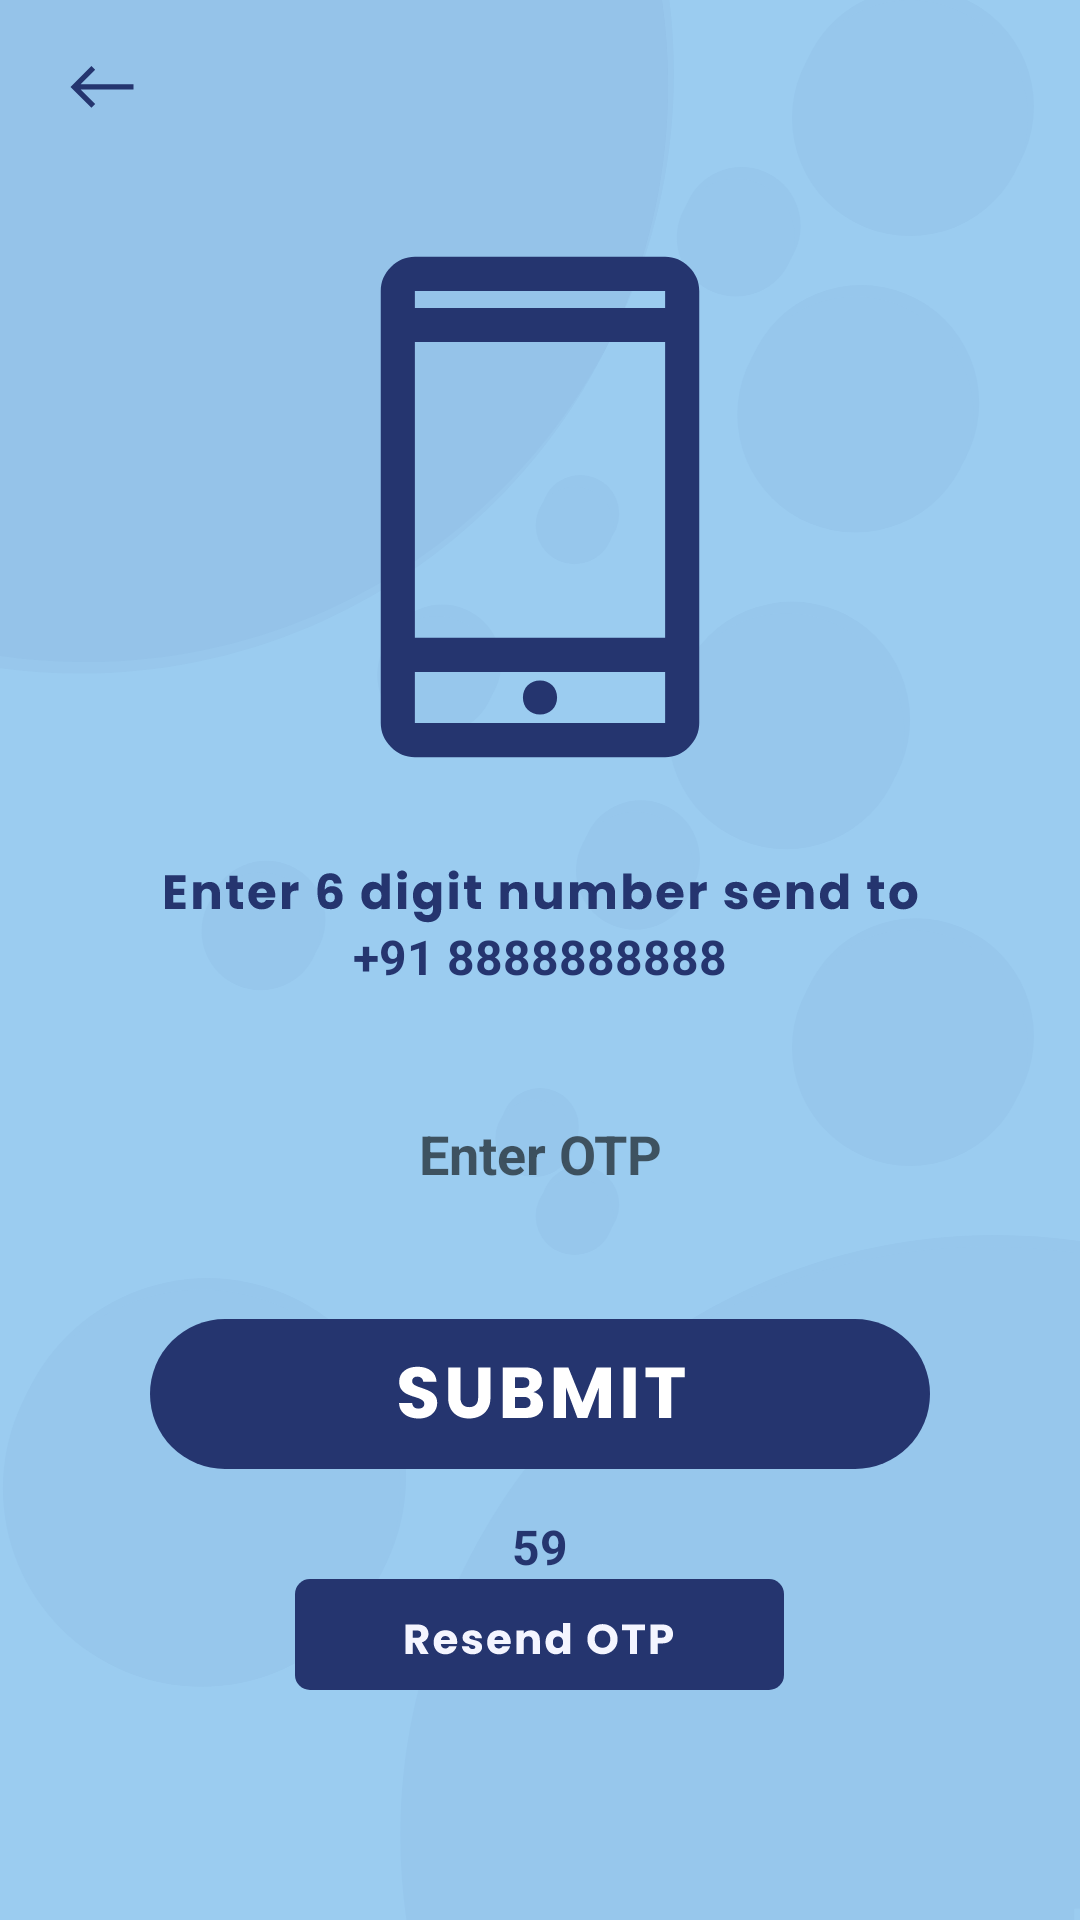

Reconstruct the res/layout file that produces this screen, plus the resources it refers to.
<!-- AndroidManifest.xml: application theme Theme.Water_Deliver_Project -->
<!-- res/layout/activity_submit_otp.xml -->
<?xml version="1.0" encoding="utf-8"?>
<LinearLayout xmlns:android="http://schemas.android.com/apk/res/android"
    xmlns:app="http://schemas.android.com/apk/res-auto"
    xmlns:tools="http://schemas.android.com/tools"
    android:layout_width="match_parent"
    android:orientation="vertical"
    android:layout_height="match_parent"
    android:background="@drawable/login"
    tools:context=".SubmitOTP">
    <LinearLayout
        android:layout_width="match_parent"
        android:layout_height="match_parent"
        android:orientation="vertical"
        android:layout_marginLeft="20dp"
        android:layout_marginRight="20dp">
        <ImageView
            android:layout_width="wrap_content"
            android:layout_height="wrap_content"
            android:id="@+id/img_backbutton"
            android:src="@drawable/back_button"
            android:layout_marginTop="15dp"/>
        <LinearLayout
            android:layout_width="match_parent"
            android:layout_height="match_parent"
            android:orientation="vertical"
            android:layout_marginTop="30dp"
            android:gravity="center">
            <ImageView
                android:layout_width="wrap_content"
                android:layout_height="wrap_content"
                android:layout_gravity="start"
                android:layout_marginTop="-70dp"
                android:src="@drawable/enter_otp"/>
            <ImageView
                android:layout_width="wrap_content"
                android:layout_height="wrap_content"
                android:layout_marginTop="30dp"
                android:src="@drawable/phone_icon"/>
            <ImageView
                android:layout_width="wrap_content"
                android:layout_height="wrap_content"
                android:layout_marginTop="30dp"
                android:src="@drawable/enter_6_digit_number_send_to"/>
            <TextView
                android:layout_width="wrap_content"
                android:layout_height="wrap_content"
                android:id="@+id/tv_shownumber"
                android:text="+91 8888888888"
                android:textStyle="bold"
                android:textColor="#25356f"
                android:fontFamily="sans-serif"
                android:textSize="16sp"/>
            <androidx.appcompat.widget.AppCompatEditText
                android:layout_width="250dp"
                android:layout_height="50dp"
                android:id="@+id/et_submitOTP"
                android:maxLength="6"
                android:maxLines="1"
                android:layout_marginTop="30dp"
                android:gravity="center"
                android:hint="Enter OTP"
                android:textStyle="bold"
                android:background="@drawable/edit_text_styling"/>
            <ImageView
                android:layout_width="wrap_content"
                android:layout_height="wrap_content"
                android:id="@+id/img_submitmyotp"
                android:layout_marginTop="30dp"
                android:src="@drawable/submit"/>
            <TextView
                android:layout_width="wrap_content"
                android:layout_height="wrap_content"
                android:text="59"
                android:textSize="16dp"
                android:layout_marginTop="15dp"
                android:textStyle="bold"
                android:textColor="@color/offtap"
                android:id="@+id/tvotptimer"/>
            <ImageView
                android:layout_width="wrap_content"
                android:layout_height="wrap_content"
                android:src="@drawable/resendotp"
                android:id="@+id/resendotp"
                />
        </LinearLayout>
    </LinearLayout>
</LinearLayout>
<!-- resources referenced by this layout -->
<resources>
  <color name="offtap">#25356f</color>
  <!-- drawable back_button (drawable) -->
  <vector xmlns:android="http://schemas.android.com/apk/res/android"
      android:width="28dp"
      android:height="28dp"
      android:viewportWidth="28"
      android:viewportHeight="28">
    <path
        android:pathData="M10.471,20.942L3.5,13.971L10.471,7L11.725,8.254L6.883,13.096H24.5V14.846H6.883L11.725,19.688L10.471,20.942Z"
        android:fillColor="#25356F"/>
  </vector>
  <!-- drawable enter_6_digit_number_send_to: vector/xml drawable (drawable, 12054 chars, omitted) -->
  <!-- drawable enter_otp: vector/xml drawable (drawable, 2962 chars, omitted) -->
  <!-- drawable login: vector/xml drawable (drawable, 4672 chars, omitted) -->
  <!-- drawable phone_icon (drawable) -->
  <vector xmlns:android="http://schemas.android.com/apk/res/android"
      android:width="182dp"
      android:height="182dp"
      android:viewportWidth="182"
      android:viewportHeight="182">
    <path
        android:pathData="M49.29,174.42C46.26,174.42 43.6,173.28 41.33,171C39.05,168.73 37.92,166.07 37.92,163.04V18.96C37.92,15.93 39.05,13.27 41.33,11C43.6,8.72 46.26,7.58 49.29,7.58H132.71C135.74,7.58 138.4,8.72 140.67,11C142.95,13.27 144.08,15.93 144.08,18.96V163.04C144.08,166.07 142.95,168.73 140.67,171C138.4,173.28 135.74,174.42 132.71,174.42H49.29ZM49.29,145.98V163.04H132.71V145.98H49.29ZM91,160.2C92.64,160.2 94,159.66 95.08,158.59C96.15,157.51 96.69,156.15 96.69,154.51C96.69,152.87 96.15,151.51 95.08,150.43C94,149.36 92.64,148.82 91,148.82C89.36,148.82 88,149.36 86.92,150.43C85.85,151.51 85.31,152.87 85.31,154.51C85.31,156.15 85.85,157.51 86.92,158.59C88,159.66 89.36,160.2 91,160.2ZM49.29,134.6H132.71V36.02H49.29V134.6ZM49.29,24.65H132.71V18.96H49.29V24.65ZM49.29,145.98V163.04V145.98ZM49.29,24.65V18.96V24.65Z"
        android:fillColor="#25356F"/>
  </vector>
  <!-- drawable resendotp: vector/xml drawable (drawable, 5688 chars, omitted) -->
  <!-- drawable submit: vector/xml drawable (drawable, 2838 chars, omitted) -->
  <style name="Theme.Water_Deliver_Project" parent="Theme.MaterialComponents.DayNight.NoActionBar">
          
          <item name="colorPrimary">@color/purple_500</item>
          <item name="colorPrimaryVariant">@color/purple_700</item>
          <item name="colorOnPrimary">@color/white</item>
          
          <item name="colorSecondary">@color/teal_200</item>
          <item name="colorSecondaryVariant">@color/teal_700</item>
          <item name="colorOnSecondary">@color/black</item>
          
          <item name="android:statusBarColor">?attr/colorPrimaryVariant</item>
          
      </style>
  <color name="purple_500">#FF6200EE</color>
  <color name="purple_700">#FF3700B3</color>
  <color name="white">#FFFFFFFF</color>
  <color name="teal_200">#FF03DAC5</color>
  <color name="teal_700">#FF018786</color>
  <color name="black">#FF000000</color>
</resources>
